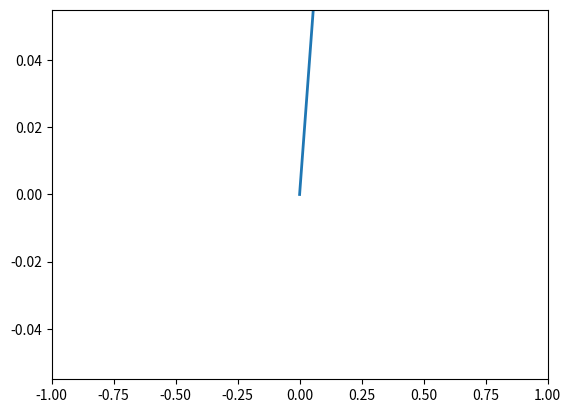

The script that saved this image:
import matplotlib.pyplot as plt
import numpy as np
from matplotlib.animation import FuncAnimation
fig, ax = plt.subplots() #создание пространства и подпространства
anim_object, = plt.plot([],[],'-',lw=2) # объект анимации
xdata, ydata = [], [] #координаты объекта анимации
ax.set_xlim(0,2*np.pi)
ax.set_xlim(-1,1)
def update(frame):
    xdata.append(frame) # рассщёт координаты x
    ydata.append(np.sin(frame)) # рассщёт координаты y
    anim_object.set_data(xdata, ydata) #передача координат
    return anim_object,
ani = FuncAnimation(fig,update,frames = np.arange(0, 2*np.pi, 0.1),interval=100)
ani.save('II_animation.gif')

